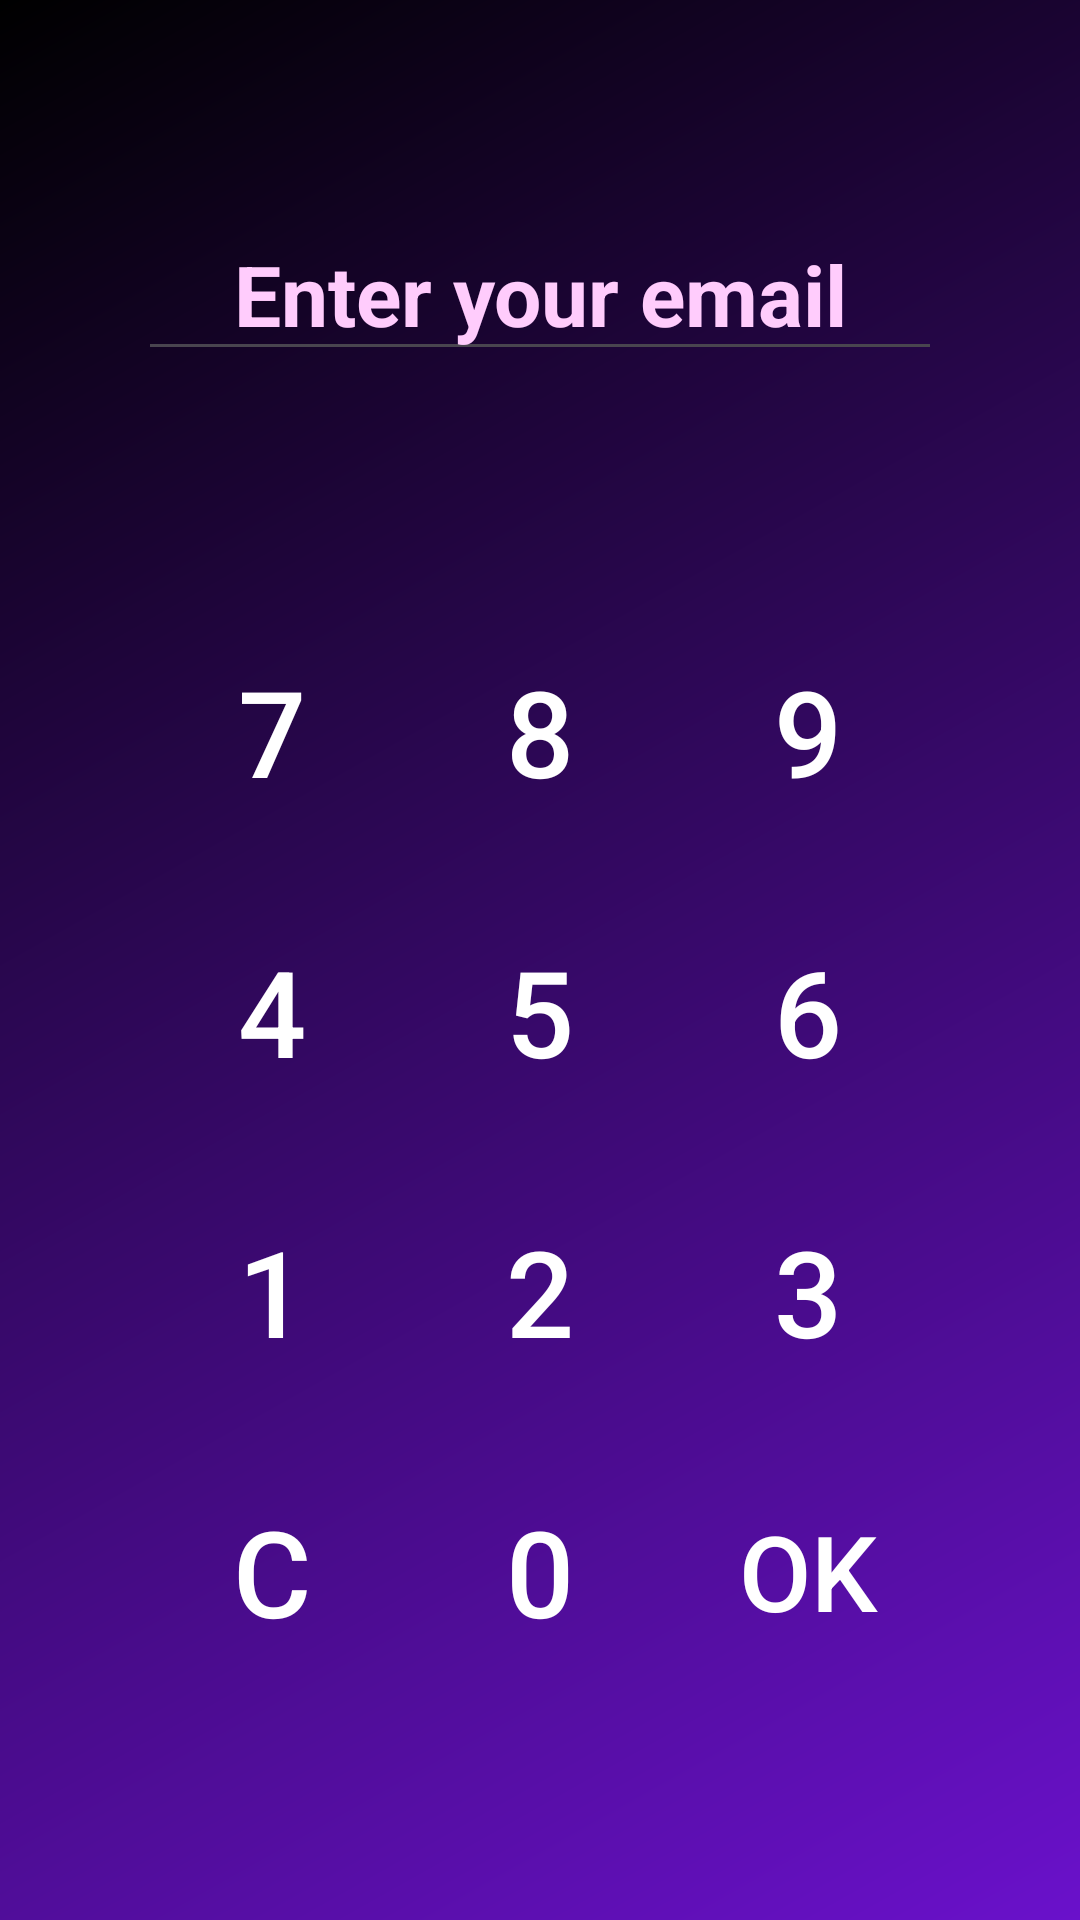

Here is an Android app screen rendered from its layout file. Give the layout XML and the strings, colors and styles it references.
<!-- AndroidManifest.xml: application theme Theme.EngineeringCalculator -->
<!-- res/layout/forget_pin.xml -->
<?xml version="1.0" encoding="utf-8"?>
<RelativeLayout xmlns:android="http://schemas.android.com/apk/res/android"
    xmlns:tools="http://schemas.android.com/tools"
    android:layout_width="match_parent"
    android:layout_height="match_parent"
    android:padding="16dp"
    android:background="@drawable/cool_gradient"
    android:id="@+id/reg"
    tools:context=".ForgetPinActivity">


    <LinearLayout
        android:layout_width="match_parent"
        android:layout_height="wrap_content"
        android:orientation="vertical"
        android:layout_margin="30dp"
        android:layout_centerInParent="true">

        <EditText
            android:id="@+id/email_ed"
            android:layout_width="match_parent"
            android:layout_height="wrap_content"
            android:layout_weight="1"
            android:gravity="center"
            android:text="Enter your email"
            android:textColor="#FFCCFC"
            android:textSize="@dimen/text_size_large28"
            android:textStyle="bold" />

        <EditText
            android:id="@+id/password_ed"
            android:layout_width="match_parent"
            android:layout_height="match_parent"
            android:background="@android:color/transparent"
            android:maxLines="50"
            android:padding="10dp"
            android:text=""
            android:textAlignment="center"
            android:textColor="@color/white"
            android:textSize="@dimen/text_size_large40"
            android:enabled="false"
            android:maxLength="4">

        </EditText>

        <LinearLayout
            android:layout_width="match_parent"
            android:layout_height="wrap_content"
            android:layout_weight="1">

            <LinearLayout
                android:layout_width="match_parent"
                android:layout_height="match_parent"
                android:layout_weight="3">

                <Button
                    android:id="@+id/b_seven"
                    android:layout_width="match_parent"
                    android:layout_height="match_parent"
                    android:layout_weight="1"
                    android:background="@android:color/transparent"
                    android:text="7"
                    android:textColor="#fff"
                    android:textSize="@dimen/text_size_large40"
                    android:padding="20dp">
                </Button>

                <Button
                    android:id="@+id/b_eight"
                    android:layout_width="match_parent"
                    android:layout_height="match_parent"
                    android:layout_weight="1"
                    android:background="@android:color/transparent"
                    android:text="8"
                    android:textColor="#fff"
                    android:textSize="@dimen/text_size_large40">
                </Button>

                <Button
                    android:id="@+id/b_nine"
                    android:layout_width="match_parent"
                    android:layout_height="match_parent"
                    android:layout_weight="1"
                    android:background="@android:color/transparent"
                    android:text="9"
                    android:textColor="#fff"
                    android:textSize="@dimen/text_size_large40">
                </Button>
            </LinearLayout>
        </LinearLayout>

        <LinearLayout
            android:layout_width="match_parent"
            android:layout_height="wrap_content"
            android:layout_weight="1">

            <LinearLayout
                android:layout_width="match_parent"
                android:layout_height="match_parent"
                android:layout_weight="3">

                <Button
                    android:id="@+id/b_four"
                    android:layout_width="match_parent"
                    android:layout_height="match_parent"
                    android:layout_weight="1"
                    android:background="@android:color/transparent"
                    android:text="4"
                    android:textColor="#fff"
                    android:textSize="@dimen/text_size_large40"
                    android:padding="20dp">
                </Button>

                <Button
                    android:id="@+id/b_five"
                    android:layout_width="match_parent"
                    android:layout_height="match_parent"
                    android:layout_weight="1"
                    android:background="@android:color/transparent"
                    android:text="5"
                    android:textColor="#fff"
                    android:textSize="@dimen/text_size_large40">
                </Button>

                <Button
                    android:id="@+id/b_six"
                    android:layout_width="match_parent"
                    android:layout_height="match_parent"
                    android:layout_weight="1"
                    android:background="@android:color/transparent"
                    android:text="6"
                    android:textColor="#fff"
                    android:textSize="@dimen/text_size_large40">
                </Button>
            </LinearLayout>
        </LinearLayout>

        <LinearLayout
            android:layout_width="match_parent"
            android:layout_height="wrap_content"
            android:layout_weight="1">

            <LinearLayout
                android:layout_width="match_parent"
                android:layout_height="match_parent"
                android:layout_weight="3">

                <Button
                    android:id="@+id/b_one"
                    android:layout_width="match_parent"
                    android:layout_height="match_parent"
                    android:layout_weight="1"
                    android:background="@android:color/transparent"
                    android:text="1"
                    android:textColor="#fff"
                    android:textSize="@dimen/text_size_large40"
                    android:padding="20dp">
                </Button>

                <Button
                    android:id="@+id/b_two"
                    android:layout_width="match_parent"
                    android:layout_height="match_parent"
                    android:layout_weight="1"
                    android:background="@android:color/transparent"
                    android:text="2"
                    android:textColor="#fff"
                    android:textSize="@dimen/text_size_large40">
                </Button>

                <Button
                    android:id="@+id/b_three"
                    android:layout_width="match_parent"
                    android:layout_height="match_parent"
                    android:layout_weight="1"
                    android:background="@android:color/transparent"
                    android:text="3"
                    android:textColor="#fff"
                    android:textSize="@dimen/text_size_large40">
                </Button>
            </LinearLayout>
        </LinearLayout>

        <LinearLayout
            android:layout_width="match_parent"
            android:layout_height="wrap_content"
            android:layout_weight="1">

            <LinearLayout
                android:layout_width="match_parent"
                android:layout_height="match_parent"
                android:layout_weight="3">

                <Button
                    android:id="@+id/b_clear"
                    android:layout_width="match_parent"
                    android:layout_height="match_parent"
                    android:layout_weight="1"
                    android:background="@android:color/transparent"
                    android:text="C"
                    android:textColor="#fff"
                    android:textSize="@dimen/text_size_large40"
                    android:padding="20dp">
                </Button>

                <Button
                    android:id="@+id/b_zero"
                    android:layout_width="match_parent"
                    android:layout_height="match_parent"
                    android:layout_weight="1"
                    android:background="@android:color/transparent"
                    android:text="0"
                    android:textColor="#fff"
                    android:textSize="@dimen/text_size_large40">
                </Button>

                <Button
                    android:id="@+id/regButton"
                    android:layout_width="match_parent"
                    android:layout_height="match_parent"
                    android:layout_weight="1"
                    android:background="@android:color/transparent"
                    android:text="OK"
                    android:textColor="#fff"
                    android:textSize="35sp">
                </Button>
            </LinearLayout>
        </LinearLayout>

    </LinearLayout>
</RelativeLayout>
<!-- resources referenced by this layout -->
<resources>
  <color name="white">#FFFFFFFF</color>
  <dimen name="text_size_large28">28sp</dimen>
  <dimen name="text_size_large40">40sp</dimen>
  <!-- drawable cool_gradient (drawable) -->
  <?xml version="1.0" encoding="utf-8"?>
  <shape xmlns:android="http://schemas.android.com/apk/res/android">
      <gradient
          android:type="linear"
          android:angle="135"
          android:startColor="@color/purple"
          android:endColor="@color/black" />
  </shape>
  <style name="Theme.EngineeringCalculator" parent="Base.Theme.EngineeringCalculator" />
  <color name="purple">#6a11cb</color>
  <color name="black">#FF000000</color>
  <style name="Base.Theme.EngineeringCalculator" parent="Theme.Material3.DayNight.NoActionBar">
          
          
      </style>
</resources>
